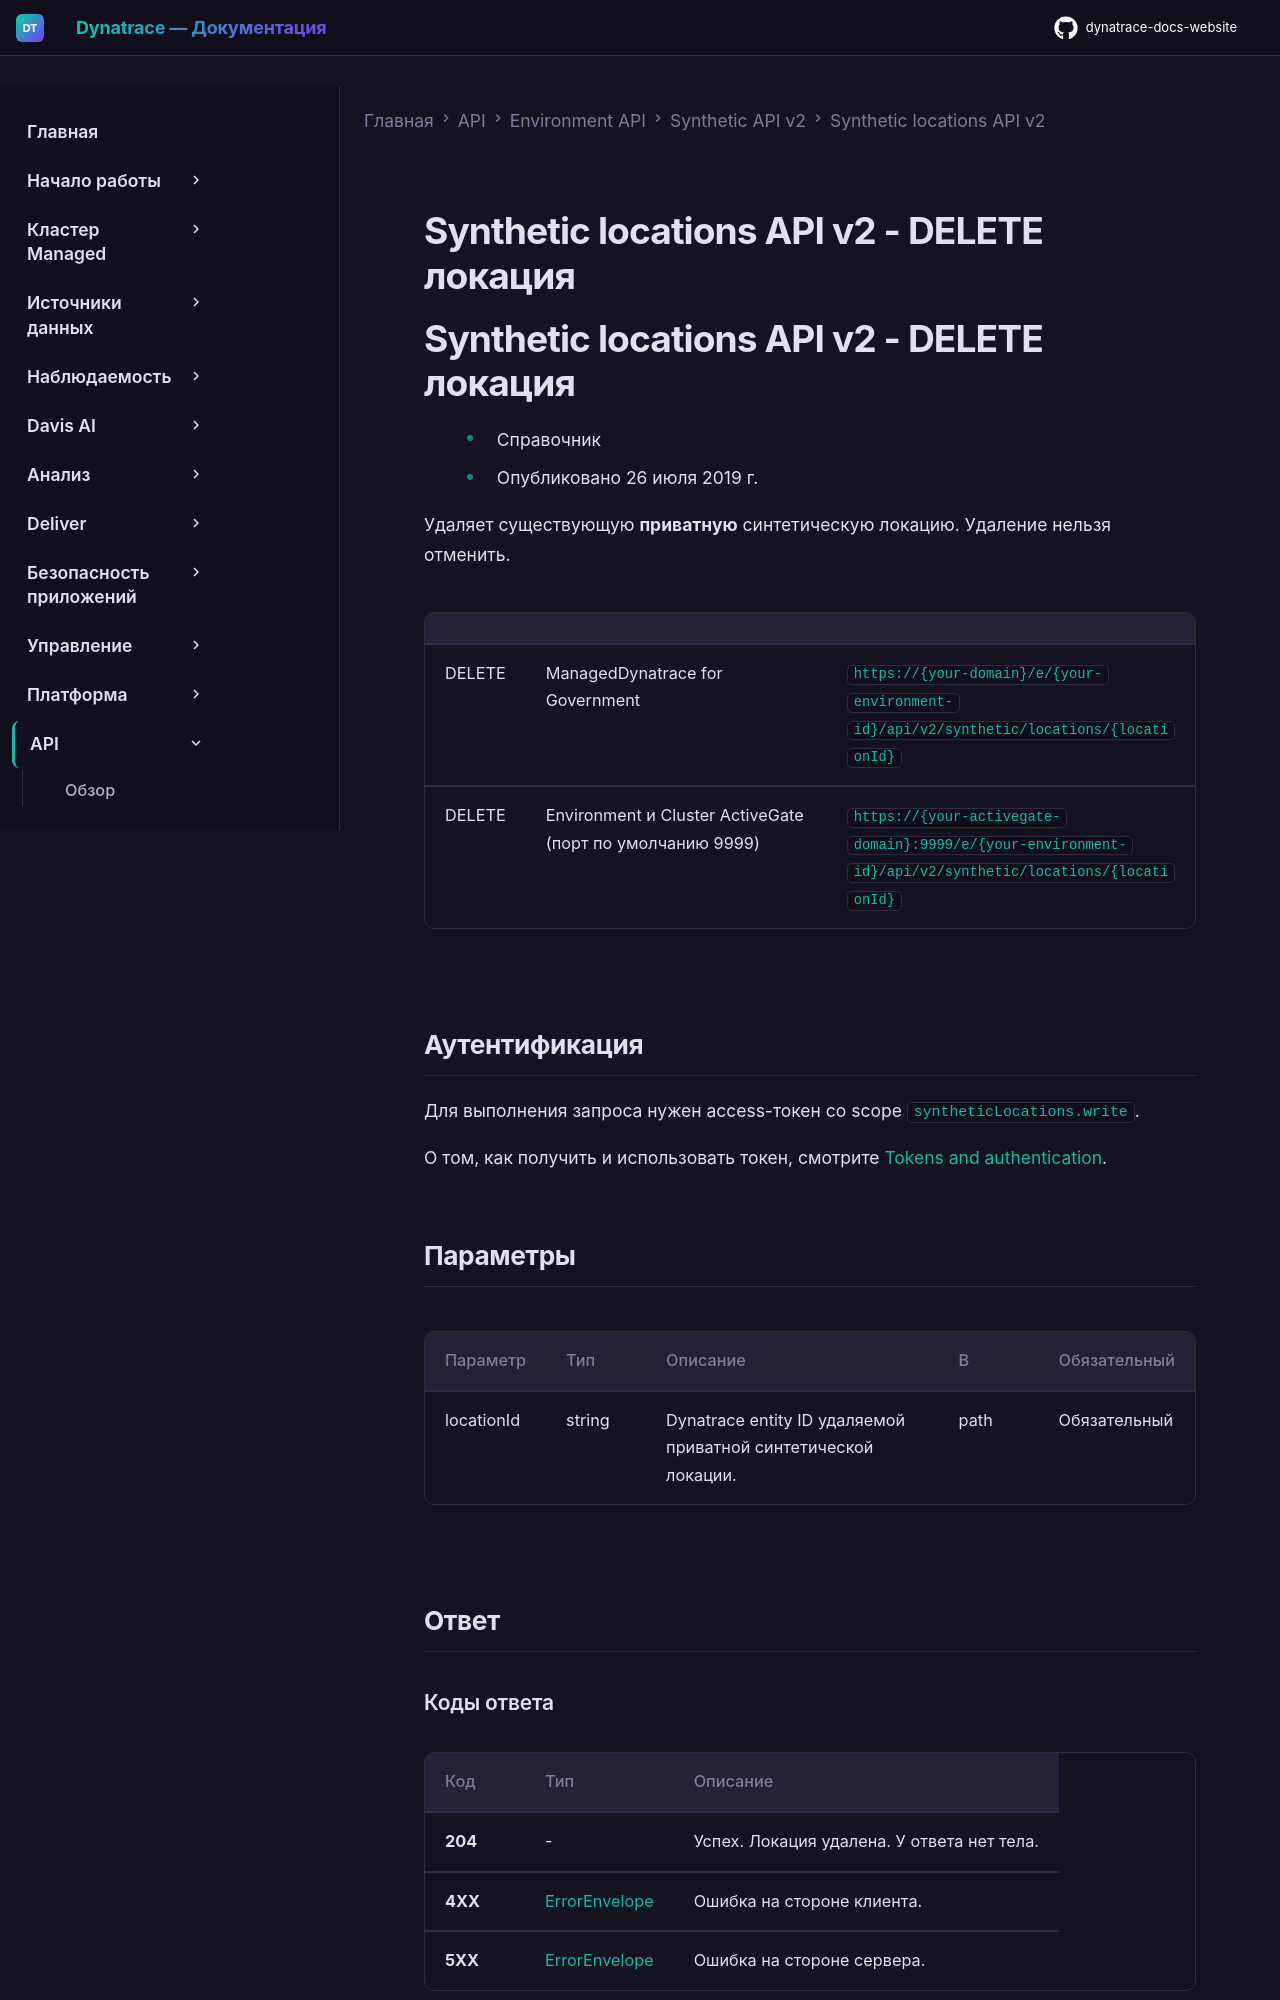

repository: Yerkebulan-Ardabayev/dynatrace-docs-website · page: managed-ru/dynatrace-api/environment-api/synthetic-v2/synthetic-locations-v2/delete-a-location/index.html · generator: mkdocs

---
title: Synthetic locations API v2 - DELETE локация
source: https://docs.dynatrace.com/managed/dynatrace-api/environment-api/synthetic-v2/synthetic-locations-v2/delete-a-location
scraped: 2026-05-12T11:59:27.545646
---

# Synthetic locations API v2 - DELETE локация

# Synthetic locations API v2 - DELETE локация

* Справочник
* Опубликовано 26 июля 2019 г.

Удаляет существующую **приватную** синтетическую локацию. Удаление нельзя отменить.

|  |  |  |
| --- | --- | --- |
| DELETE | ManagedDynatrace for Government | `https://{your-domain}/e/{your-environment-id}/api/v2/synthetic/locations/{locationId}` |
| DELETE | Environment и Cluster ActiveGate (порт по умолчанию 9999) | `https://{your-activegate-domain}:9999/e/{your-environment-id}/api/v2/synthetic/locations/{locationId}` |

## Аутентификация

Для выполнения запроса нужен access-токен со scope `syntheticLocations.write`.

О том, как получить и использовать токен, смотрите [Tokens and authentication](/managed/discover-dynatrace/references/dynatrace-api/basics/dynatrace-api-authentication).
